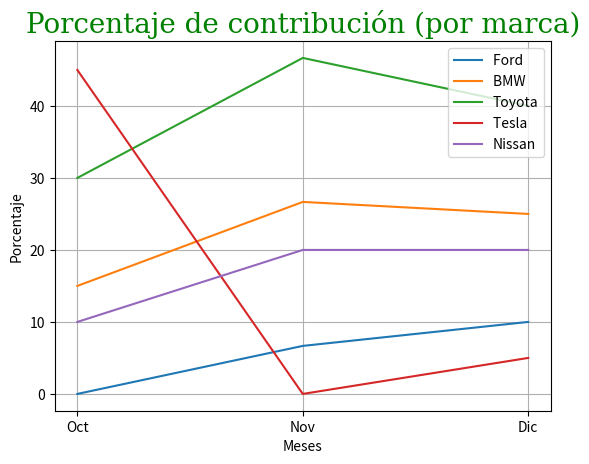

Generate this figure with matplotlib:
import numpy as np 
import matplotlib.pyplot as plt

# Variables Globales
marcas = ['Ford  ', 'BMW   ', 'Toyota', 'Tesla ', 'Nissan']
meses = ['Oct', 'Nov', 'Dic']

def show_mat(mat): # Imprime la matriz con formato
    rows_tot = mat.sum(axis = 1) 
    cols_tot = mat.sum(axis = 0) 

    for i in range(0, 3):
        print(f'\t{meses[i]}', end='')
    print('\tTotal')
    
    for i in range(0, 5):
        print(marcas[i], end='\t')
        for j in range(0, 3):
            print(mat[i][j], end='\t')
        print(rows_tot[i])
    
    print('Total', end='\t')
    for i in range(0, 3):
        print(cols_tot[i], end='\t')
    print()    

def main():
    matriz = np.array([[0, 1, 2], [3, 4, 5], [6, 7, 8], [9, 0, 1], [2, 3, 4]])
    rows_tot = matriz.sum(axis = 1) # Total de cada fila
    cols_tot = matriz.sum(axis = 0) # Total de cada columna
    porcentaje_marca, porcentaje_mes = np.zeros([5,3]), np.zeros([5,3])
    
    # Matriz original
    print('********** Ventas Totales **********')
    show_mat(matriz) 
    
    # Matriz con el porcentaje de contribución de cada marca al total del mes
    print('\n******* % de contribución (por marca) *******')
    for i in range(0, 5):
        for j in range(0, 3):
            porcentaje_marca[i][j] = round((matriz[i][j] / cols_tot[j]) * 100, 2)
    show_mat(porcentaje_marca)

    # Matriz con el porcentaje de contribución de cada mes al total de la marca
    print('\n******* % de contribución (por mes) *******')
    for i in range(0, 5):
        for j in range(0, 3):
            porcentaje_mes[i][j] = round((matriz[i][j] / rows_tot[i]) * 100, 2)
    show_mat(porcentaje_mes)

    # Venta mas baja
    print('\n***** Venta mas baja *****')
    print(f'Marca: {marcas[np.argmin(matriz) // 3]}\tMes: {meses[(np.argmin(matriz)) % 3]}')

    # Venta mas alta
    print('\n***** Venta mas alta *****')
    print(f'Marca: {marcas[np.argmax(matriz) // 3]}\tMes: {meses[(np.argmax(matriz)) % 3]}')

    # Gráfico de linea con los datos de la matriz porcentaje_marca
    print('\n*** Gráfico de linea del % de contribución (por mes) ***')
    x = np.arange(3)
    for i in range(0, 5):
        plt.plot(x, porcentaje_marca[i], label=marcas[i])
    font1 = {'family':'serif','color':'green','size':20}
    plt.title("Porcentaje de contribución (por marca)", fontdict = font1, loc='center')
    plt.xticks(x, meses)
    plt.xlabel('Meses')
    plt.ylabel('Porcentaje')
    plt.legend()
    plt.grid()
    plt.show()

    # Datos de la matriz original guardados en un archivo
    print('\n*** Se guardo la matriz original en un archivo ***')
    with open('T9-AcostaP-GutierrezG.txt', 'w') as f:
        f.write('\t')
        for i in range(0, 3):
            f.write(f'\t{meses[i]}')
        f.write('\tTotal\n')

        for i in range(0, 5):
            f.write(f'{marcas[i]}\t')
            for j in range(0, 3):
                f.write(f'{matriz[i][j]}\t')
            f.write(str(rows_tot[i]))
            f.write('\n')
        
        f.write('Total \t')
        for i in range(0, 3):
            f.write(f'{str(cols_tot[i])}\t')
        
    
if __name__ == '__main__':
    main()
